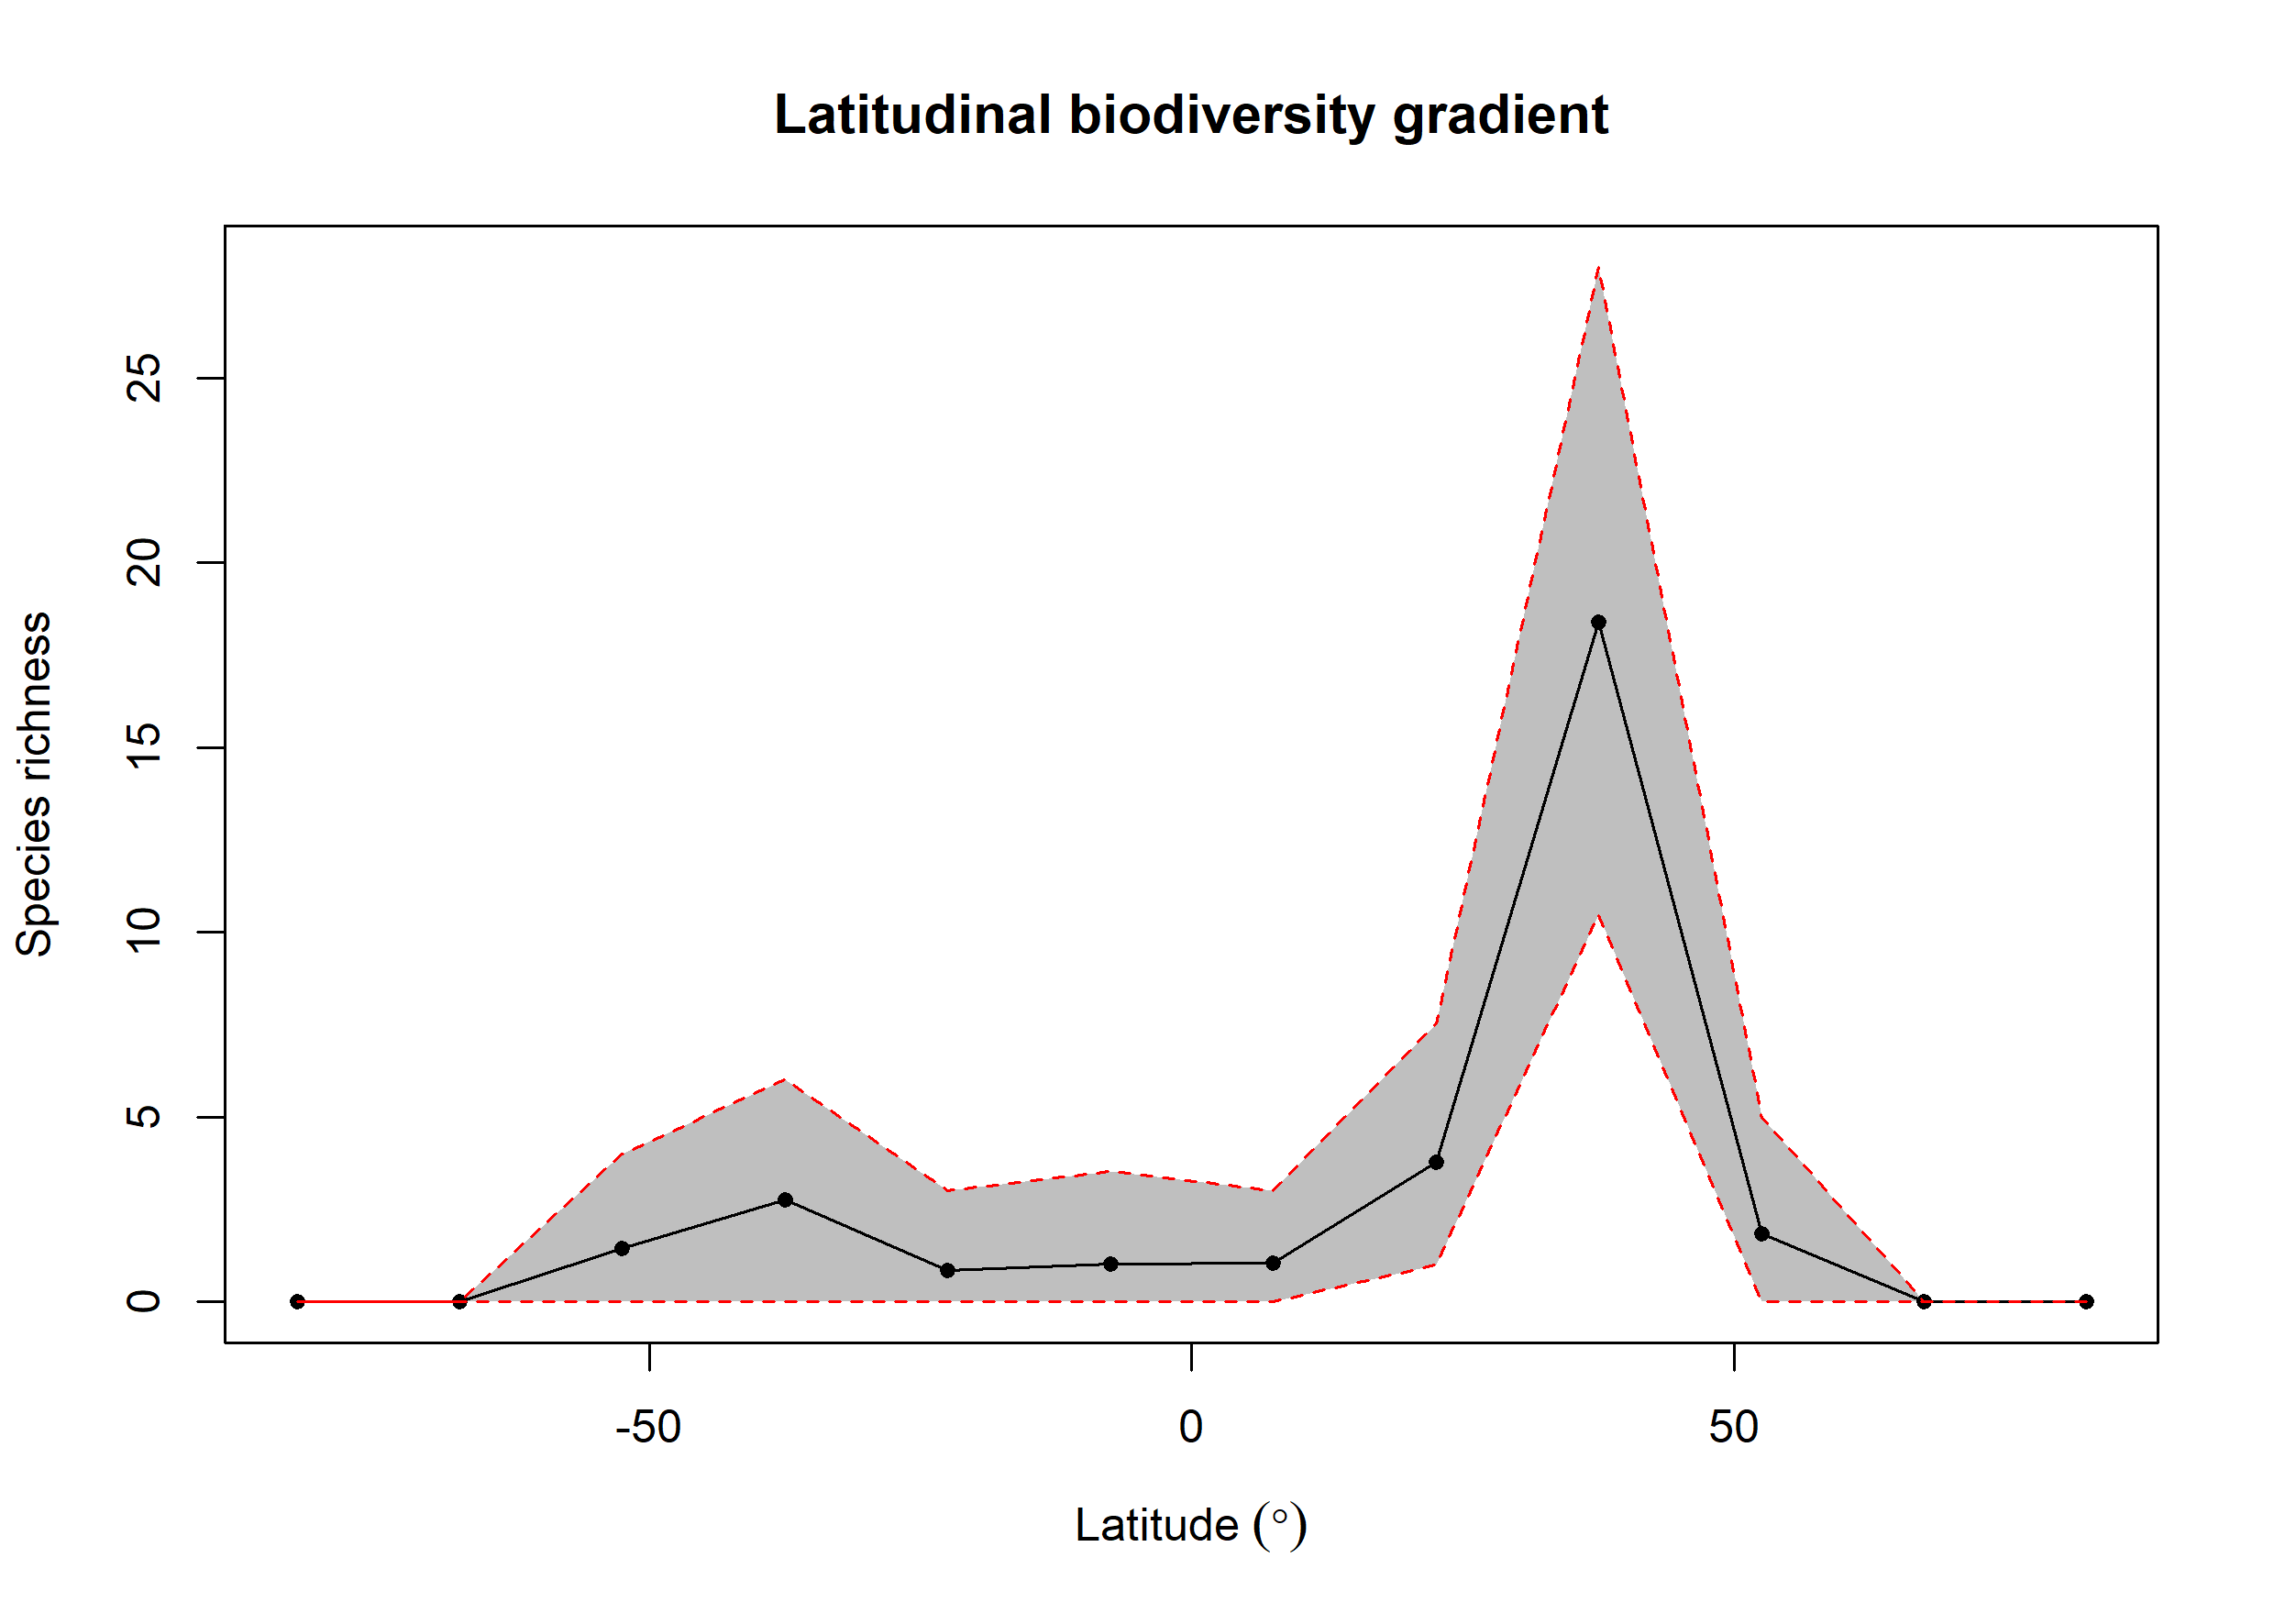

The table this chart was drawn from, first rows:
bin, max, min, mid, hemisphere, mean_richness, CI.Lower, CI.Upper
1, 90, 75, 82.5, N, 0, 0, 0
2, 75, 60, 67.5, N, 0, 0, 0
3, 60, 45, 52.5, N, 1.85, 0, 5
4, 45, 30, 37.5, N, 18.38, 10.47, 28
5, 30, 15, 22.5, N, 3.77, 1, 7.525
6, 15, 0, 7.5, N, 1.04, 0, 3
7, 0, -15, -7.5, S, 1.03, 0, 3.525
8, -15, -30, -22.5, S, 0.85, 0, 3
9, -30, -45, -37.5, S, 2.76, 0, 6
10, -45, -60, -52.5, S, 1.44, 0, 4
11, -60, -75, -67.5, S, 0, 0, 0
12, -75, -90, -82.5, S, 0, 0, 0
